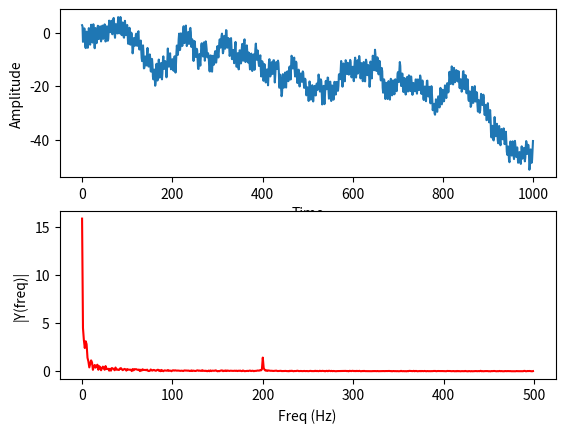

Python code for this plot:
# -*- coding: utf-8 -*-
"""
Author: Hung-Hsin Chen <chenhh@par.cse.nsysu.edu.tw>
"""

import matplotlib.pyplot as plt
import numpy as np


def sine_wave():

    Fs = 150.0  # sampling rate
    Ts = 1.0 / Fs  # sampling interval
    t = np.arange(0, 1, Ts)  # time vector

    ff = 5  # frequency of the signal
    y = np.sin(2 * np.pi * ff * t)
    n = len(y)  # length of the signal
    k = np.arange(n)
    T = n / Fs
    frq = k / T  # two sides frequency range
    frq = frq[range(n // 2)]  # one side frequency range

    Y = np.fft.fft(y) / n  # fft computing and normalization
    Y = Y[range(n // 2)]

    fig, ax = plt.subplots(2, 1)
    ax[0].plot(t, y)
    ax[0].set_xlabel('Time')
    ax[0].set_ylabel('Amplitude')
    ax[1].plot(frq, abs(Y), 'r')  # plotting the spectrum
    ax[1].set_xlabel('Freq (Hz)')
    ax[1].set_ylabel('|Y(freq)|')
    plt.show()


def sine_wave2():
    # from scipy.fftpack import fft
    # Number of sample points
    N =1000

    # sample time length
    T = 1./N

    xs = np.linspace(0, N*T, N)
    ys = (np.sin(50.0 * 2.0*np.pi*xs) + 0.5*np.cos(200.0 * 2.0*np.pi*xs) +
          0.5 * np.sin(200.0 * 2.0 * np.pi * xs)
          )

    freq_xs = np.linspace(0.0, 1.0/(2. *T), N//2)

    freq_ys = np.fft.fft(ys) / N
    freq_ys = np.abs(freq_ys[0:N // 2])

    fig, ax = plt.subplots(2, 1)
    ax[0].plot(xs, ys)
    ax[0].set_xlabel('Time')
    ax[0].set_ylabel('Amplitude')
    ax[1].plot(freq_xs, abs(freq_ys), 'r')  # plotting the spectrum
    ax[1].set_xlabel('Freq (Hz)')
    ax[1].set_ylabel('|Y(freq)|')
    plt.show()

def plot_fft(ys, freq_ys):
    n_point = len(ys)
    xs = np.arange(n_point)

    fig, ax = plt.subplots(2, 1)
    ax[0].plot(xs, ys)
    ax[0].set_xlabel('Time')
    ax[0].set_ylabel('Amplitude')
    ax[1].plot(abs(freq_ys), 'r')  # plotting the spectrum
    ax[1].set_xlabel('Freq (Hz)')
    ax[1].set_ylabel('|Y(freq)|')

    plt.show()


def ar1(n_point=1000):
    # time domain
    pts = np.random.randn(n_point)
    pts2 = np.random.randn(n_point)
    xs = np.linspace(0, 1, 1000)
    ys = pts.cumsum() + 3*np.cos(200.0 * 2.0*np.pi*xs)

    # freq domain
    freq_ys = np.fft.fft(ys) / n_point
    freq_ys = freq_ys[range(int(n_point / 2))]
    print(freq_ys)
    plot_fft(ys, freq_ys)




if __name__ == '__main__':
    # sine_wave()
    # sine_wave2()
    ar1()